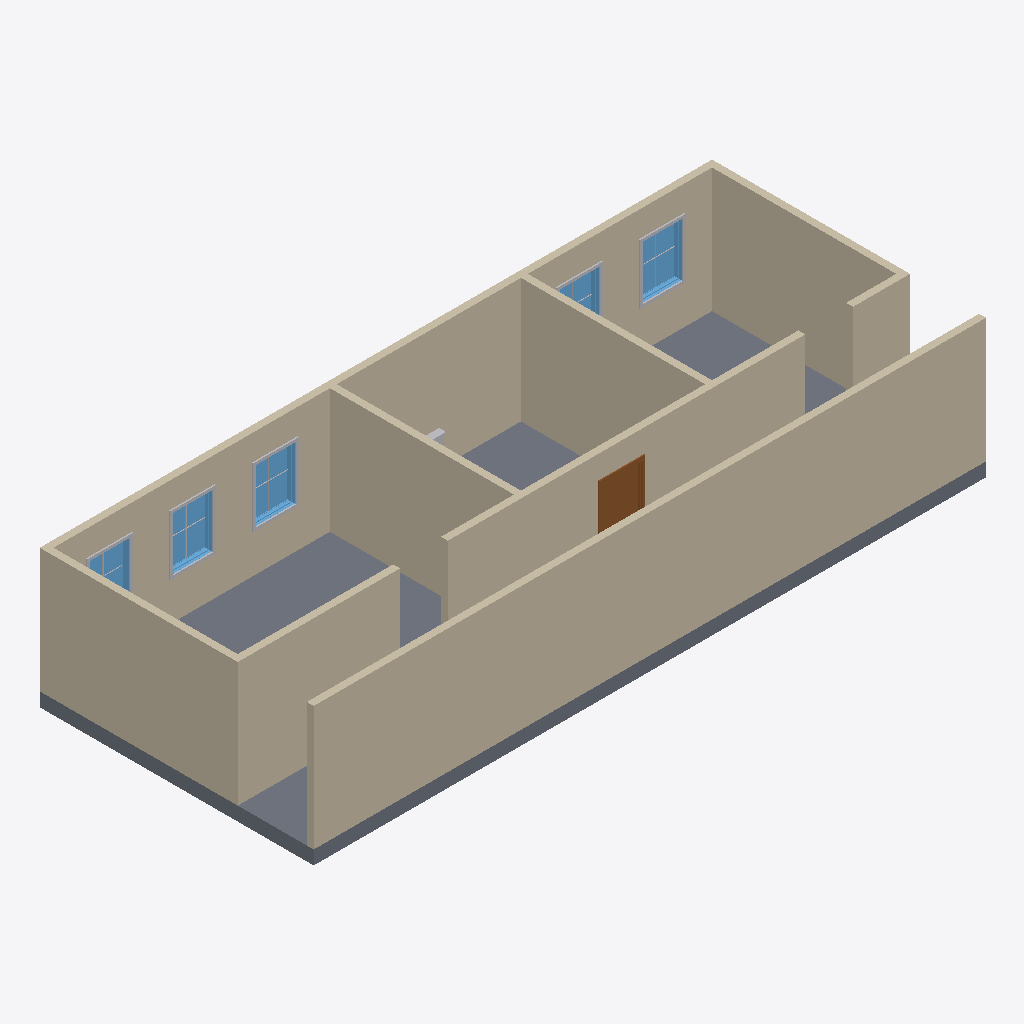
Isometric view of an IFC building model (IFC-SPF (STEP), schema IFC4, length unit millimetre), seen from the south-west, elements coloured by IFC class: 11 other elements (light grey), 9 walls (beige), 5 windows (light blue), 1 slab (grey), 1 door (brown).
Extent 14.6 m × 6.0 m × 3.0 m (x, y, z). Storeys (2): L1 at 0.00 m; L2 at 2.70 m. Elements (32): 15 IfcBuildingElementProxy, 9 IfcWall, 5 IfcWindow, 1 IfcDoor, 1 IfcFlowTerminal, 1 IfcSlab.

HEADER;
FILE_DESCRIPTION(('ViewDefinition [DesignTransferView_V1.0]','RevitIdentifiers [ContentGUID: 4ba9d54e-d371-479e-91f3-e06e21918905, VersionGUID: b659501e-8822-463c-8aba-ec9d8bfa64b3, NumberOfSaves: 9]','CoordinateReference [CoordinateBase: Общие координаты]'),'2;1');
FILE_NAME('226A_free_area_in_front_of_component.ifc','2026-05-16T14:12:47+01:00',(''),(''),'ODA SDAI 25.12','Autodesk Revit 26.2.0.20 (ENU) - IFC 26.2.0.20','');
FILE_SCHEMA(('IFC4'));
ENDSEC;
DATA;
#29=IFCPROJECT('1BgTLEqt57df7pu6xURdRr',#18,'Project Number',$,$,'Project Name','Project Status',(#24),#4093);
#44=IFCSITE('1BgTLEqt57df7pu6xURdRt',#18,'Default',$,$,#43,$,$,.ELEMENT.,(42,21,31,401672),(-71,-3,-24,-345703),0.0,$,$);
#34=IFCBUILDING('1BgTLEqt57df7pu6xURdRq',#18,'Building Name',$,$,#32,$,'Building Name',.ELEMENT.,$,$,#33);
#37=IFCBUILDINGSTOREY('2JF4e6axWHqu3u0C1FZlmi',#18,'L1',$,'Уровень:8mm Head',#36,$,'L1',.ELEMENT.,0.0);
#41=IFCBUILDINGSTOREY('1ZGO8hrFCHqw0v0026FpFv',#18,'L2',$,'Уровень:8mm Head',#40,$,'L2',.ELEMENT.,2700.0);
#274=IFCWALL('3kQIpTVjrCohQ1MdVvJwPw',#18,'Базовая стена:Generic - 150mm:1665782',$,'Базовая стена:Generic - 150mm',#262,#266,'1665782',.NOTDEFINED.);
#109=IFCWALL('3kQIpTVjrCohQ1MdVvJwcZ',#18,'Базовая стена:Generic - 150mm:1664303',$,'Базовая стена:Generic - 150mm',#97,#101,'1664303',.NOTDEFINED.);
#2839=IFCSLAB('27tzQaJmn7ePM31XrLwjIn',#18,'Перекрытие:Generic 300mm:1670554',$,'Перекрытие:Generic 300mm',#2820,#2838,'1670554',.FLOOR.);
#208=IFCWALL('3kQIpTVjrCohQ1MdVvJwie',#18,'Базовая стена:Generic - 150mm:1664932',$,'Базовая стена:Generic - 150mm',#196,#200,'1664932',.NOTDEFINED.);
#1335=IFCWALL('21ID$HwUnCnR1F$uRATCEx',#18,'Базовая стена:Generic - 150mm:1668302',$,'Базовая стена:Generic - 150mm',#1323,#1327,'1668302',.NOTDEFINED.);
#241=IFCWALL('3kQIpTVjrCohQ1MdVvJwHJ',#18,'Базовая стена:Generic - 150mm:1665247',$,'Базовая стена:Generic - 150mm',#229,#233,'1665247',.NOTDEFINED.);
#65=IFCWALL('3kQIpTVjrCohQ1MdVvJwWd',#18,'Базовая стена:Generic - 150mm:1664171',$,'Базовая стена:Generic - 150mm',#50,#54,'1664171',.NOTDEFINED.);
#142=IFCWALL('3kQIpTVjrCohQ1MdVvJwag',#18,'Базовая стена:Generic - 150mm:1664422',$,'Базовая стена:Generic - 150mm',#130,#134,'1664422',.NOTDEFINED.);
#1302=IFCWALL('21ID$HwUnCnR1F$uRATCRh',#18,'Базовая стена:Generic - 150mm:1667486',$,'Базовая стена:Generic - 150mm',#1290,#1294,'1667486',.NOTDEFINED.);
#175=IFCWALL('3kQIpTVjrCohQ1MdVvJwgB',#18,'Базовая стена:Generic - 150mm:1664519',$,'Базовая стена:Generic - 150mm',#163,#167,'1664519',.NOTDEFINED.);
#1273=IFCDOOR('21ID$HwUnCnR1F$uRATDgs',#18,'M_Door-Passage-Single-Flush:900 x 2100mm:1666499',$,'M_Door-Passage-Single-Flush:900 x 2100mm',#4092,#1269,'1666499',2200.0,999.9999999999998,.DOOR.,$,$);
#2352=IFCWINDOW('2VsGn_Icb4PO9MnzhjPf$w',#18,'M_Window-Fixed:900 x 1200mm:1669816',$,'M_Window-Fixed:900 x 1200mm',#3970,#2348,'1669816',1200.0000000000036,899.9999999999997,.WINDOW.,.NOTDEFINED.,$);
#2757=IFCWINDOW('2VsGn_Icb4PO9MnzhjPfdu',#18,'M_Window-Fixed:900 x 1200mm:1670330',$,'M_Window-Fixed:900 x 1200mm',#4050,#2753,'1670330',1200.0000000000036,899.999999999999,.WINDOW.,.NOTDEFINED.,$);
#2553=IFCWINDOW('2VsGn_Icb4PO9MnzhjPfvD',#18,'M_Window-Fixed:900 x 1200mm:1669903',$,'M_Window-Fixed:900 x 1200mm',#3990,#2549,'1669903',1200.0000000000036,899.9999999999995,.WINDOW.,.NOTDEFINED.,$);
#2621=IFCWINDOW('2VsGn_Icb4PO9MnzhjPfwC',#18,'M_Window-Fixed:900 x 1200mm:1670094',$,'M_Window-Fixed:900 x 1200mm',#4010,#2617,'1670094',1200.0000000000036,899.9999999999995,.WINDOW.,.NOTDEFINED.,$);
#2689=IFCWINDOW('2VsGn_Icb4PO9MnzhjPfw$',#18,'M_Window-Fixed:900 x 1200mm:1670141',$,'M_Window-Fixed:900 x 1200mm',#4030,#2685,'1670141',1200.0000000000036,899.999999999999,.WINDOW.,.NOTDEFINED.,$);
#2537=IFCBUILDINGELEMENTPROXY('2VsGn_Icb4PO9MnzhjPf$$',#18,'M_Trim-Window-Interior-Flat:Picture Frame:1669821',$,'M_Trim-Window-Interior-Flat:Picture Frame',#2536,#2533,'1669821',.NOTDEFINED.);
#2810=IFCBUILDINGELEMENTPROXY('2VsGn_Icb4PO9MnzhjPfdz',#18,'M_Trim-Window-Interior-Flat:Picture Frame:1670335',$,'M_Trim-Window-Interior-Flat:Picture Frame',#2809,#2806,'1670335',.NOTDEFINED.);
#2606=IFCBUILDINGELEMENTPROXY('2VsGn_Icb4PO9MnzhjPfvM',#18,'M_Trim-Window-Interior-Flat:Picture Frame:1669908',$,'M_Trim-Window-Interior-Flat:Picture Frame',#2605,#2602,'1669908',.NOTDEFINED.);
#2674=IFCBUILDINGELEMENTPROXY('2VsGn_Icb4PO9MnzhjPfwH',#18,'M_Trim-Window-Interior-Flat:Picture Frame:1670099',$,'M_Trim-Window-Interior-Flat:Picture Frame',#2673,#2670,'1670099',.NOTDEFINED.);
#2742=IFCBUILDINGELEMENTPROXY('2VsGn_Icb4PO9MnzhjPfb0',#18,'M_Trim-Window-Interior-Flat:Picture Frame:1670146',$,'M_Trim-Window-Interior-Flat:Picture Frame',#2741,#2738,'1670146',.NOTDEFINED.);
#3878=IFCFLOWTERMINAL('2sML0UY296F8gwx9sBu$Qp',#18,'M_Water Closet - Flush Tank:Private - Flushing Greater than 6.1 Lpf:1675776',$,'M_Water Closet - Flush Tank:Private - Flushing Greater than 6.1 Lpf',#3877,#3874,'1675776');
#2573=IFCBUILDINGELEMENTPROXY('2VsGn_Icb4PO9MnzhjPfvG',#18,'M_Muntin Pattern_2x2:M_Muntin Pattern_2x2:1669906',$,'M_Muntin Pattern_2x2:M_Muntin Pattern_2x2',#2572,#2569,'1669906',.NOTDEFINED.);
#2440=IFCBUILDINGELEMENTPROXY('2VsGn_Icb4PO9MnzhjPf$v',#18,'M_Muntin Pattern_2x2:M_Muntin Pattern_2x2:1669819',$,'M_Muntin Pattern_2x2:M_Muntin Pattern_2x2',#2439,#2436,'1669819',.NOTDEFINED.);
#2777=IFCBUILDINGELEMENTPROXY('2VsGn_Icb4PO9MnzhjPfd$',#18,'M_Muntin Pattern_2x2:M_Muntin Pattern_2x2:1670333',$,'M_Muntin Pattern_2x2:M_Muntin Pattern_2x2',#2776,#2773,'1670333',.NOTDEFINED.);
#2641=IFCBUILDINGELEMENTPROXY('2VsGn_Icb4PO9MnzhjPfwJ',#18,'M_Muntin Pattern_2x2:M_Muntin Pattern_2x2:1670097',$,'M_Muntin Pattern_2x2:M_Muntin Pattern_2x2',#2640,#2637,'1670097',.NOTDEFINED.);
#2709=IFCBUILDINGELEMENTPROXY('2VsGn_Icb4PO9MnzhjPfb2',#18,'M_Muntin Pattern_2x2:M_Muntin Pattern_2x2:1670144',$,'M_Muntin Pattern_2x2:M_Muntin Pattern_2x2',#2708,#2705,'1670144',.NOTDEFINED.);
ENDSEC;
